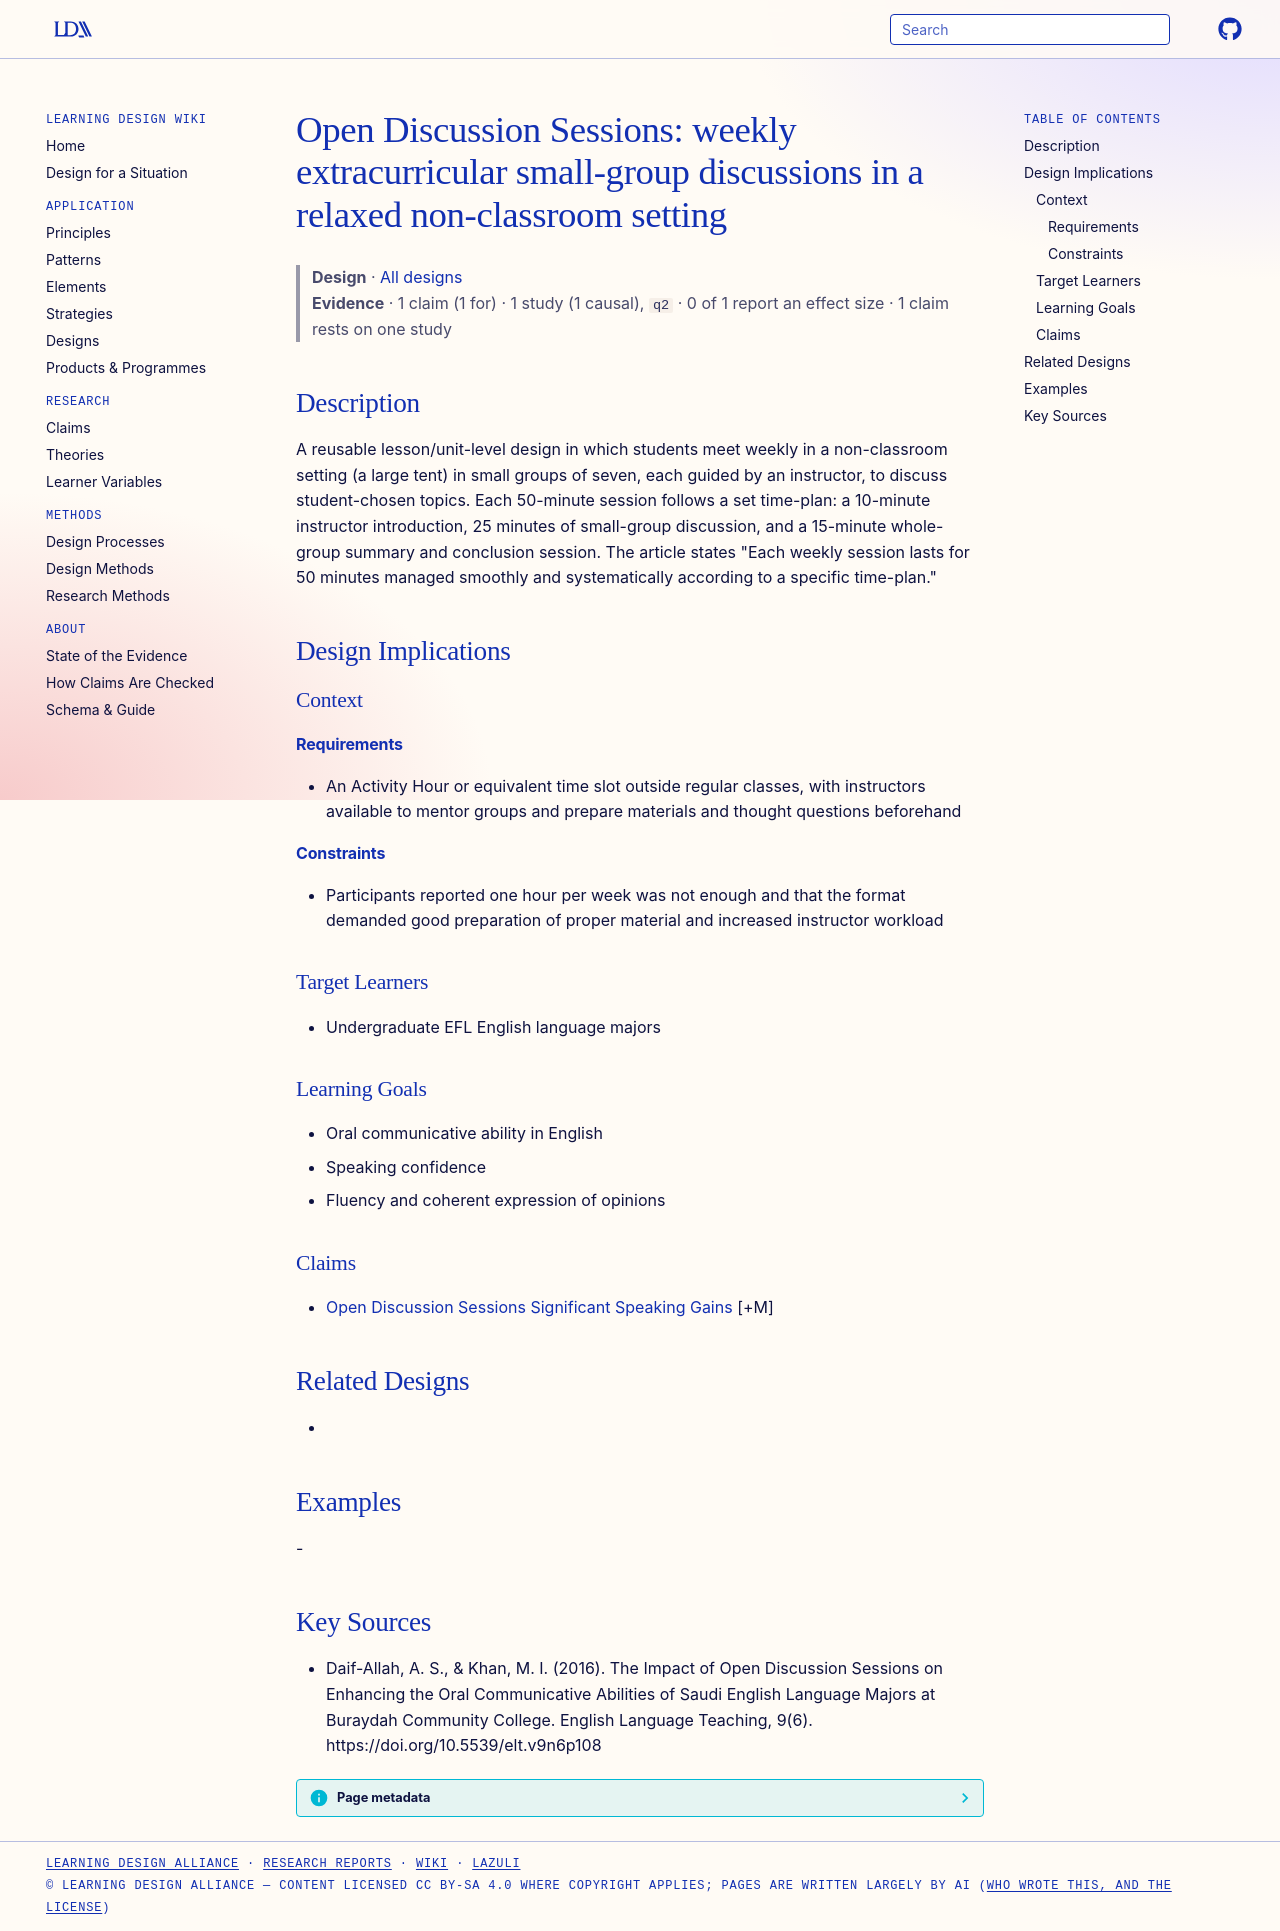

repository: Learning-Design-Alliance/learning-wiki · page: designs/open-discussion-sessions-format/index.html · generator: mkdocs

---
type: design
id: open-discussion-sessions-format
title: "Open Discussion Sessions: weekly extracurricular small-group discussions in a relaxed non-classroom setting"
description: A reusable lesson/unit-level design in which students meet weekly in a non-classroom setting (a large tent) in small groups of seven, each guided by an instructor, to discuss student-chosen topics.
status: review
generated:
  by: "process:settle-candidates"
  at: 2026-11-03
sources:
  - id: daif-allah-2016
    resource: "https://doi.org/10.5539/elt.v9n6p108"
    title: "Daif-Allah, A. S., & Khan, M. I. (2016). The Impact of Open Discussion Sessions on Enhancing the Oral Communicative Abilities of Saudi English Language Majors at Buraydah Community College. English Language Teaching, 9(6). https://doi.org/10.5539/elt.v9n6p108"
    author: "Daif-Allah, A. S., & Khan, M. I"
---

# Open Discussion Sessions: weekly extracurricular small-group discussions in a relaxed non-classroom setting

> **Design** · [All designs](index.md)
> **Evidence** · 1 claim (1 for) · 1 study (1 causal), `q2` · 0 of 1 report an effect size · 1 claim rests on one study

## Description
A reusable lesson/unit-level design in which students meet weekly in a non-classroom setting (a large tent) in small groups of seven, each guided by an instructor, to discuss student-chosen topics. Each 50-minute session follows a set time-plan: a 10-minute instructor introduction, 25 minutes of small-group discussion, and a 15-minute whole-group summary and conclusion session. The article states "Each weekly session lasts for 50 minutes managed smoothly and systematically according to a specific time-plan."

## Design Implications

### Context
#### Requirements
- An Activity Hour or equivalent time slot outside regular classes, with instructors available to mentor groups and prepare materials and thought questions beforehand
#### Constraints
- Participants reported one hour per week was not enough and that the format demanded good preparation of proper material and increased instructor workload

### Target Learners
- Undergraduate EFL English language majors

### Learning Goals
- Oral communicative ability in English
- Speaking confidence
- Fluency and coherent expression of opinions

### Claims
- [Open Discussion Sessions Significant Speaking Gains](../claims/open-discussion-sessions-significant-speaking-gains.md) [+M]

## Related Designs
- 

## Examples
-

## Key Sources
- Daif-Allah, A. S., & Khan, M. I. (2016). The Impact of Open Discussion Sessions on Enhancing the Oral Communicative Abilities of Saudi English Language Majors at Buraydah Community College. English Language Teaching, 9(6). https://doi.org/10.5539/elt.v9n6p108
